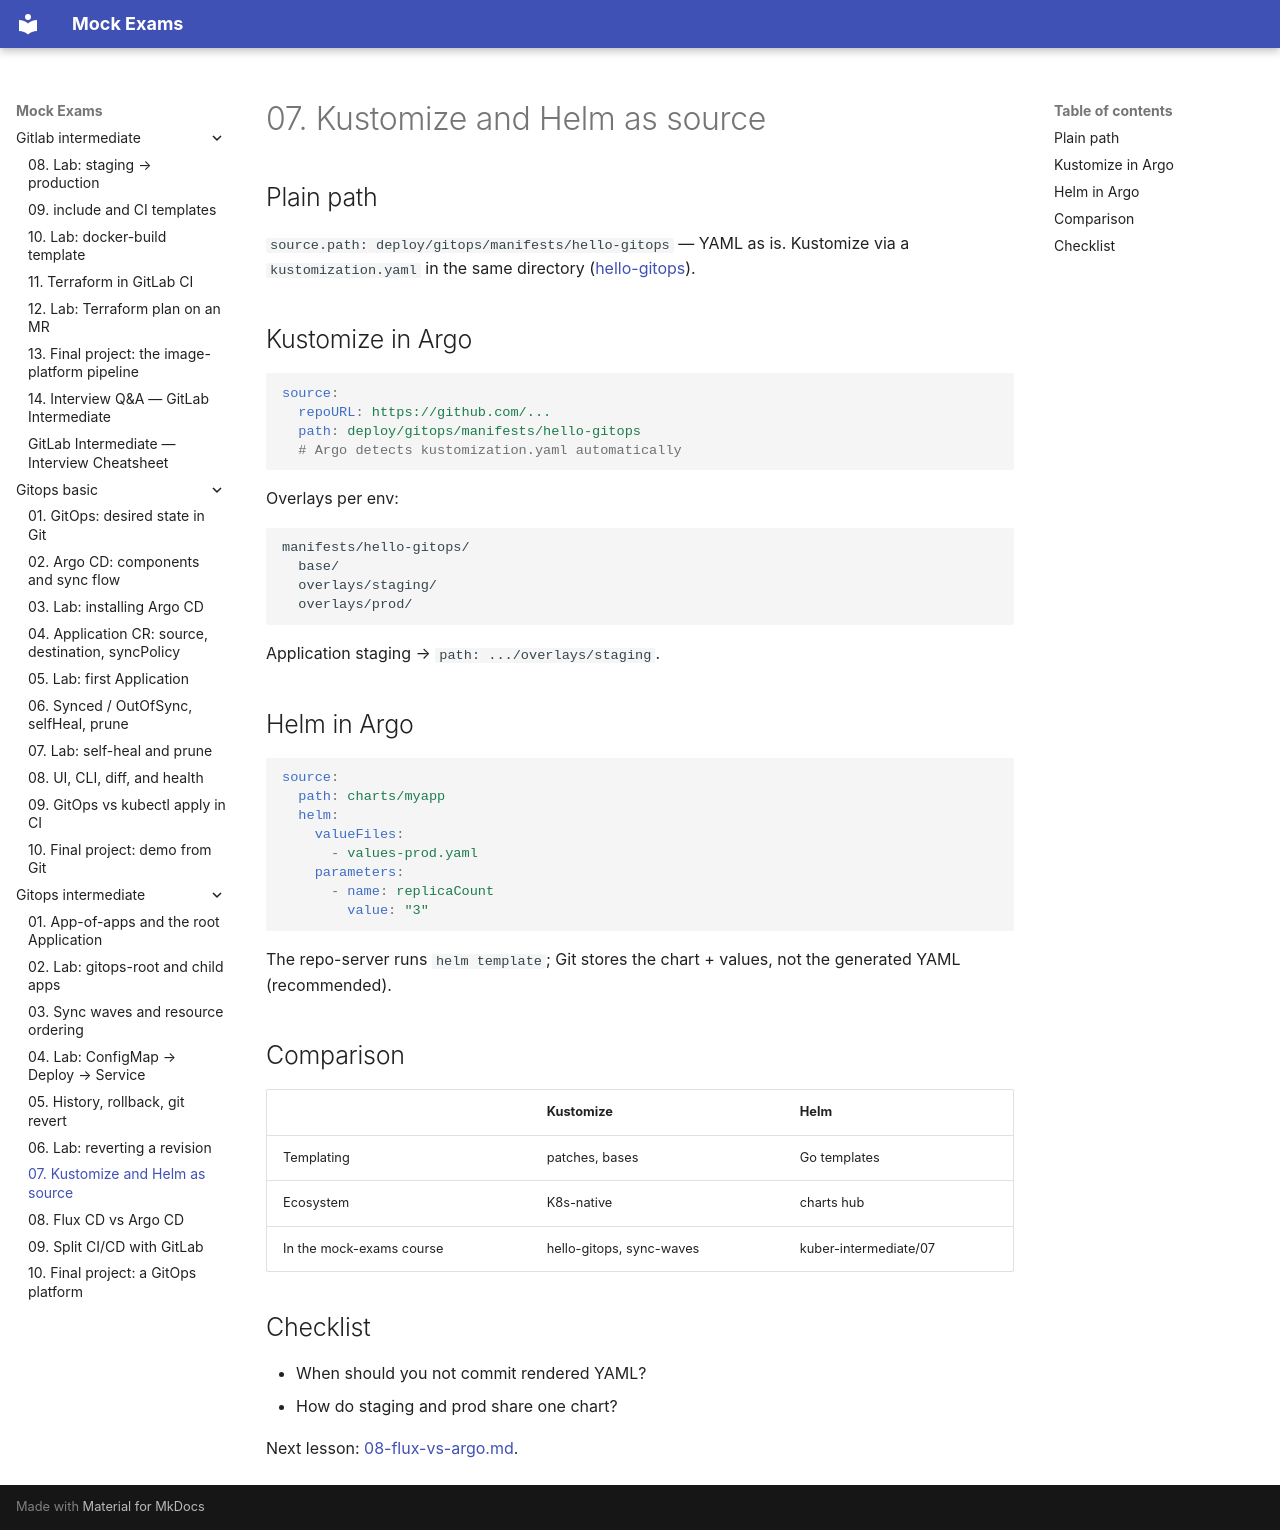

repository: FedorArbuzov/mock-exams · page: gitops-intermediate/07-kustomize-helm/index.html · generator: mkdocs

# 07. Kustomize and Helm as source

## Plain path

`source.path: deploy/gitops/manifests/hello-gitops` — YAML as is. Kustomize via a `kustomization.yaml` in the same directory ([hello-gitops](../../deploy/gitops/manifests/hello-gitops/kustomization.yaml)).

## Kustomize in Argo

```yaml
source:
  repoURL: https://github.com/...
  path: deploy/gitops/manifests/hello-gitops
  # Argo detects kustomization.yaml automatically
```

Overlays per env:

```text
manifests/hello-gitops/
  base/
  overlays/staging/
  overlays/prod/
```

Application staging → `path: .../overlays/staging`.

## Helm in Argo

```yaml
source:
  path: charts/myapp
  helm:
    valueFiles:
      - values-prod.yaml
    parameters:
      - name: replicaCount
        value: "3"
```

The repo-server runs `helm template`; Git stores the chart + values, not the generated YAML (recommended).

## Comparison

| | Kustomize | Helm |
|---|-----------|------|
| Templating | patches, bases | Go templates |
| Ecosystem | K8s-native | charts hub |
| In the mock-exams course | hello-gitops, sync-waves | kuber-intermediate/07 |

## Checklist

- When should you not commit rendered YAML?
- How do staging and prod share one chart?

Next lesson: [08-flux-vs-argo.md](08-flux-vs-argo.md).
